Run: headless pygame with SDL's dummy video driver; simulated clock (each Clock.tick advances the game by its frame time, no real sleeping); random seed 0; keys injected as events and as key.get_pressed() state; mouse plan: one left click at the window centre at the start of phase 2, then a move to the lower-right quarter at the start of phase 3.
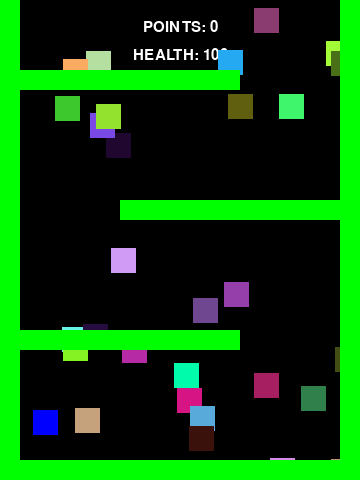
Frame 1 of 4 · flips 1–60 · no input
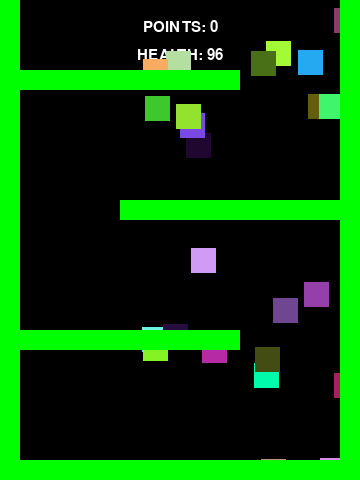
Frame 2 of 4 · flips 61–180 · clicked the window centre · tapped SPACE, RETURN · held RIGHT (→), D
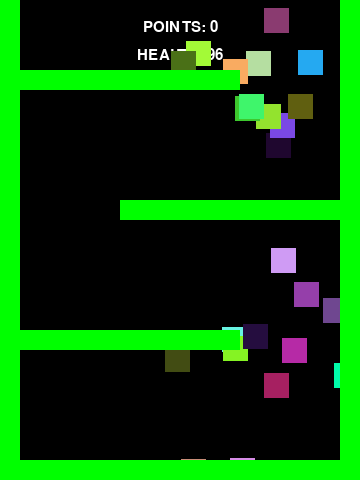
Frame 3 of 4 · flips 181–300 · moved the mouse to the lower-right quarter · held DOWN (↓), S
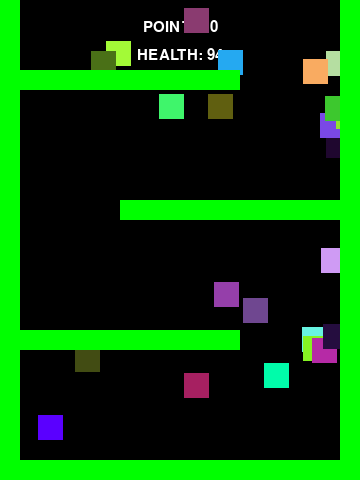
Frame 4 of 4 · flips 301–420 · held LEFT (←), A, UP (↑), W

The pygame program that drew these frames:

# content from kids can code: http://kidscancode.org/blog/

# sources
# getting mouse position: https://www.pygame.org/docs/ref/mouse.html#pygame.mouse.get_pos
# shorthand for loops (used in getting mouse collision with sprite): https://stackoverflow.com/questions/6475314/python-for-in-loop-preceded-by-a-variable

#  design
'''
Innovation:
Fire projectile at mouse...
Create tiny healthbars above all mobs that adjust based on their hitpoints
Goals rules feedback freedom!!!


'''

# import libraries and modules
# from platform import platform
import pygame as pg
from pygame.sprite import Sprite
import random

vec = pg.math.Vector2

# game settings 
WIDTH = 360
HEIGHT = 480
FPS = 30
mpos = (0,0)

# player settings
PLAYER_GRAV = 0.9
PLAYER_FRIC = 0.1
SCORE = 0

# define colors
WHITE = (255, 255, 255)
BLACK = (0, 0, 0)
RED = (255, 0, 0)
GREEN = (0, 255, 0)
BLUE = (0, 0, 255)

#screen
screen = pg.display.set_mode((WIDTH, HEIGHT))

def draw_text(text, size, color, x, y):
        font_name = pg.font.match_font('arial')
        font = pg.font.Font(font_name, size)
        text_surface = font.render(text, True, color)
        text_rect = text_surface.get_rect()
        text_rect.midtop = (x, y)
        screen.blit(text_surface, text_rect)

def colorbyte():
    return random.randint(0,255)

class Player(Sprite):
    def __init__(self):
        Sprite.__init__(self)
        self.image = pg.Surface((25, 25))
        self.r = 0
        self.g = 0
        self.b = 255
        self.image.fill((self.r,self.g,self.b))
        self.rect = self.image.get_rect()
        self.pos = vec(45, HEIGHT-45)
        self.vel = vec(0,0)

        self.health = 100
    def controls(self):
        keys = pg.key.get_pressed()
        self.vel = vec(0,0)
        if keys[pg.K_w]:
            self.vel.y = -5
        if keys[pg.K_a]:
            self.vel.x = -5
        if keys[pg.K_s]:
            self.vel.y = 5
        if keys[pg.K_d]:
            self.vel.x = 5
    def move_and_collide(self, dx, dy, group):
        self.rect.midbottom = self.pos
        self.pos.x += dx  # type: ignore
        hit_list = pg.sprite.spritecollide(self, group, False)
        for plat in hit_list:
            if dx > 0: # Moving right; Hit the left side of the wall
                self.rect.right = plat.rect.left
            if dx < 0: # Moving left; Hit the right side of the wall
                self.rect.left = plat.rect.right
        self.pos.y += dy  # type: ignore
        hit_list = pg.sprite.spritecollide(self, group, False)
        for plat in hit_list:
            if dy > 0: # Moving down; Hit the top side of the wall
                self.rect.bottom = plat.rect.top
            if dy < 0: # Moving up; Hit the bottom side of the wall
                self.rect.top = plat.rect.bottom
    def update(self):
            self.controls()
            self.rect.midbottom = self.pos

class Mob(Sprite):
    def __init__(self, x, y, w, h, color):
        Sprite.__init__(self)
        self.image = pg.Surface((w, h))
        self.color = color
        self.image.fill(color)
        self.rect = self.image.get_rect()
        self.rect.x = x
        self.rect.y = y
        self.speed = 5
    def update(self):
        self.rect.x += self.speed
        if self.rect.right > WIDTH or self.rect.x < 0:
            self.speed *= -1

class Platform(Sprite):
    def __init__(self, x, y, w, h):
        Sprite.__init__(self)
        self.image = pg.Surface((w, h))
        self.image.fill(GREEN)
        self.rect = self.image.get_rect()
        self.rect.x = x
        self.rect.y = y

pg.init()
screen = pg.display.set_mode((WIDTH, HEIGHT))
pg.display.set_caption("My Game...")
clock = pg.time.Clock()
  
# create groups
all_sprites = pg.sprite.Group()
all_plats = pg.sprite.Group()
mobs = pg.sprite.Group()

# instantiate classes
player = Player()
plat = Platform(0, HEIGHT-150, WIDTH-120, 20)
plat2 = Platform(120, HEIGHT-280, WIDTH, 20)
plat3=Platform(0, HEIGHT-410, WIDTH-120, 20)
plat4 = Platform(120, HEIGHT-540, WIDTH, 20)
wallleft = Platform(0, 0, 20, 720)
wallright= Platform(WIDTH-20, 0, 20, 720)
ground = Platform(0, HEIGHT-20, WIDTH, 20)

for i in range(30):
    m = Mob(random.randint(0,WIDTH), random.randint(0,HEIGHT), 25, 25, (colorbyte(),colorbyte(),colorbyte()))
    all_sprites.add(m)
    mobs.add(m)
# add sprites to groupS
all_sprites.add(player, plat, plat2,plat3,plat4, wallleft,wallright, ground)
all_plats.add(plat, plat2,plat3, plat4, wallleft,wallright, ground)

# Game loop
running = True
while running:
    # keep the loop running using clock
    clock.tick(FPS)
    mobhits = pg.sprite.spritecollide(player, mobs, True)
    if mobhits:
        # print("ive struck a mob")
        player.health -= 1
        if player.r < 255:
            player.r += 15
    player.move_and_collide(player.vel.x, player.vel.y, all_plats) 
    for event in pg.event.get():
        # check for closed window
        if event.type == pg.QUIT:
            running = False
        # check for mouse
        if event.type == pg.MOUSEBUTTONUP:
            mpos = pg.mouse.get_pos()
            # get a list of all sprites that are under the mouse cursor
            clicked_sprites = [s for s in mobs if s.rect.collidepoint(mpos)]
            for m in mobs:
                if m.rect.collidepoint(mpos):
                    m.kill()
                    SCORE += 1

    ############ Update ##############
    # update all sprites
    all_sprites.update()

    ############ Draw ################
    # draw the background screen
      
    screen.fill(BLACK)
    # screen.fill(BLACK)

    # draw text
    draw_text("POINTS: " + str(SCORE), 22, WHITE, WIDTH / 2, HEIGHT / 24)
    draw_text("HEALTH: " + str(player.health), 22, WHITE, WIDTH / 2, HEIGHT / 10)    
    
    # draw player color

    player.image.fill((player.r,player.g,player.b))

    
    # draw all sprites
    all_sprites.draw(screen)

    # buffer - after drawing everything, flip display
    pg.display.flip()

pg.quit()
